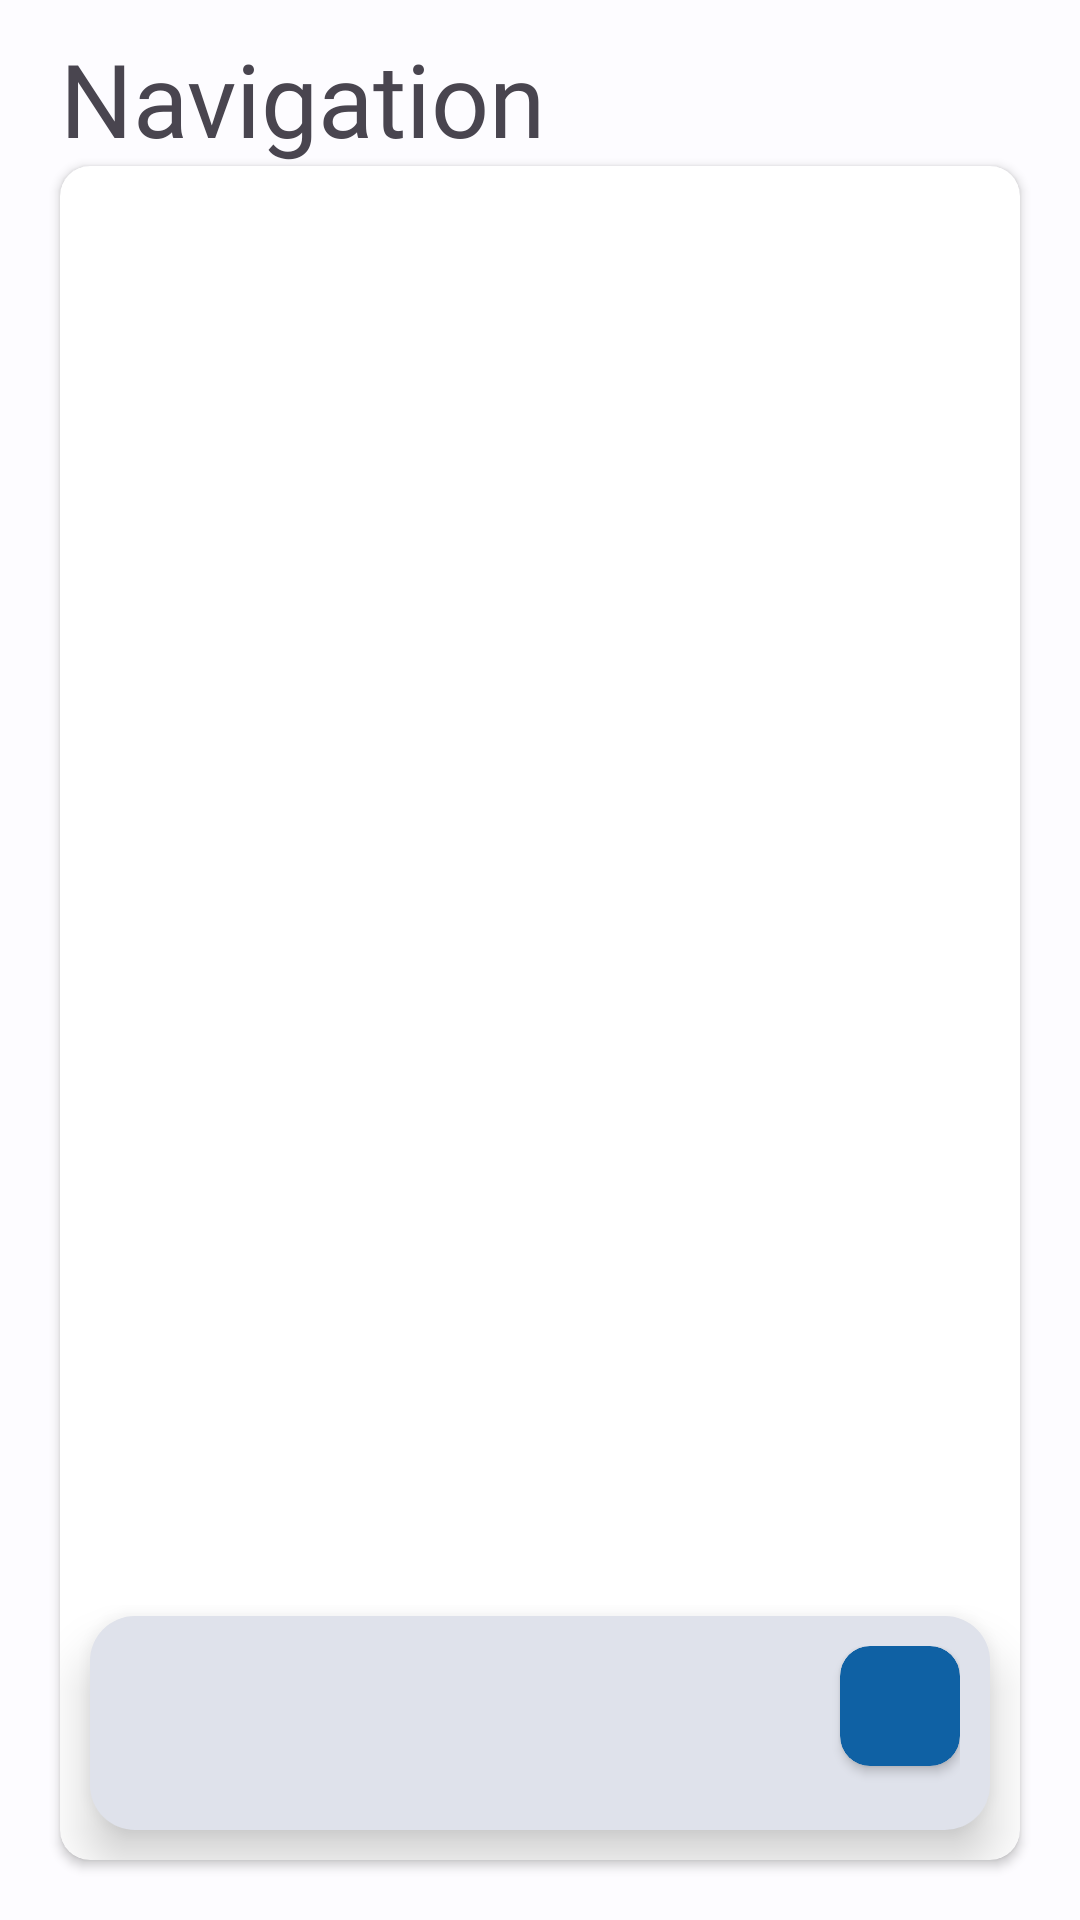

Reconstruct the res/layout file that produces this screen, plus the resources it refers to.
<!-- AndroidManifest.xml: application theme Theme.GMAPS -->
<!-- res/layout/activity_navigation_view.xml -->
<?xml version="1.0" encoding="utf-8"?>
<LinearLayout xmlns:android="http://schemas.android.com/apk/res/android"
    xmlns:app="http://schemas.android.com/apk/res-auto"
    xmlns:tools="http://schemas.android.com/tools"
    android:layout_width="match_parent"
    android:layout_height="match_parent"
    android:id="@+id/mapNavigation"
    android:fitsSystemWindows="true"
    android:orientation="vertical"
    android:animateLayoutChanges="true"
    tools:context=".fragments.NavigationViewActivity">

    <TextView
        android:layout_width="match_parent"
        android:layout_height="wrap_content"
        android:fontFamily="@font/poppins_bold"
        android:textSize="@dimen/val_34sp"
        android:layout_marginEnd="@dimen/val_20dp"
        android:layout_marginStart="@dimen/val_20dp"
        android:layout_marginTop="@dimen/val_10dp"
        android:text="@string/navigation"/>

    <androidx.cardview.widget.CardView
        android:layout_width="match_parent"
        android:layout_height="match_parent"
        app:cardCornerRadius="@dimen/val_10dp"
        android:layout_marginStart="@dimen/val_20dp"
        android:layout_marginEnd="@dimen/val_20dp"
        android:layout_marginBottom="@dimen/val_20dp">

        <RelativeLayout
            android:layout_width="match_parent"
            android:layout_height="match_parent"
            android:id="@+id/cardViewLayout">


            <androidx.fragment.app.FragmentContainerView
                android:id="@+id/fragmentContainer"
                android:layout_width="match_parent"
                android:layout_height="match_parent" />


            <LinearLayout
                android:layout_width="match_parent"
                android:layout_height="wrap_content"
                android:layout_alignParentBottom="true"
                android:elevation="@dimen/val_10dp"
                android:gravity="center"
                android:id="@+id/bottomVal"
                android:layout_marginStart="@dimen/val_10dp"
                android:layout_marginTop="@dimen/val_10dp"
                android:layout_marginEnd="@dimen/val_10dp"
                android:layout_marginBottom="@dimen/val_10dp"
                android:background="@drawable/bottom_navigation_background"
                android:orientation="vertical"
                android:weightSum="10"
                android:padding="@dimen/val_10dp">

                <LinearLayout
                    android:layout_width="match_parent"
                    android:layout_height="match_parent"
                    android:id="@+id/DistanceDetails"
                    android:animateLayoutChanges="true"
                    android:orientation="horizontal">

                    <LinearLayout
                        android:layout_width="0dp"
                        android:layout_height="wrap_content"
                        android:layout_weight="10"
                        android:orientation="vertical">

                        <TextView
                            android:id="@+id/distanceValue"
                            android:layout_width="match_parent"
                            android:layout_height="wrap_content"
                            android:fontFamily="@font/poppins_bold"
                            android:textColor="?attr/colorPrimary"
                            android:textSize="@dimen/val_20sp" />

                        <TextView
                            android:id="@+id/durationTaken"
                            android:layout_width="match_parent"
                            android:layout_height="wrap_content"
                            android:fontFamily="@font/poppins_medium"
                            android:textColor="?attr/colorOnPrimaryContainer"
                            android:textSize="@dimen/val_18sp" />

                    </LinearLayout>

                    <androidx.cardview.widget.CardView
                        android:id="@+id/startNavigationBtn"
                        android:layout_width="@dimen/val_40dp"
                        android:layout_height="@dimen/val_40dp"
                        app:cardCornerRadius="@dimen/val_10dp"
                        app:cardElevation="@dimen/val_2dp"
                        android:backgroundTint="?attr/colorPrimary">

                        <ImageView
                            android:layout_width="match_parent"
                            android:layout_height="match_parent"
                            android:padding="@dimen/val_10dp"
                            android:src="@drawable/navigation_ic"
                            app:tint="@color/white"
                            android:contentDescription="@string/navigatebtn" />

                    </androidx.cardview.widget.CardView>


                </LinearLayout>


                <LinearLayout
                    android:layout_width="match_parent"
                    android:layout_height="match_parent"
                    android:id="@+id/navigationDetails"
                    android:visibility="gone"
                    android:animateLayoutChanges="true"
                    android:orientation="vertical">

                    <LinearLayout
                        android:layout_width="match_parent"
                        android:layout_height="wrap_content"
                        android:weightSum="10"
                        android:gravity="center"
                        android:orientation="horizontal"
                        tools:ignore="UseCompoundDrawables">

                        <TextView
                            android:layout_width="0dp"
                            android:layout_height="wrap_content"
                            android:text="@string/turn_left"
                            android:layout_weight="10"
                            android:fontFamily="@font/poppins_bold"
                            android:textColor="?attr/colorPrimary"
                            android:id="@+id/instructionValue"
                            android:textSize="@dimen/val_24sp"/>

                        <ImageView
                            android:layout_width="@dimen/val_40dp"
                            android:layout_height="@dimen/val_40dp"
                            android:id="@+id/instructionImage"
                            android:padding="@dimen/val_10dp"
                            android:contentDescription="@string/navigatebtn"/>

                    </LinearLayout>

                    <TextView
                        android:layout_width="match_parent"
                        android:layout_height="wrap_content"
                        android:text="@string/street_name"
                        android:fontFamily="@font/poppins_medium"
                        android:textSize="@dimen/val_18sp" />

                </LinearLayout>


            </LinearLayout>


        </RelativeLayout>


    </androidx.cardview.widget.CardView>

</LinearLayout>
<!-- resources referenced by this layout -->
<resources>
  <color name="white">#FFFFFFFF</color>
  <dimen name="val_10dp">10dp</dimen>
  <dimen name="val_18sp">18sp</dimen>
  <dimen name="val_20dp">20dp</dimen>
  <dimen name="val_20sp">20sp</dimen>
  <dimen name="val_24sp">24sp</dimen>
  <dimen name="val_2dp">2dp</dimen>
  <dimen name="val_34sp">34sp</dimen>
  <dimen name="val_40dp">40dp</dimen>
  <!-- drawable bottom_navigation_background (drawable) -->
  <?xml version="1.0" encoding="utf-8"?>
  <selector xmlns:android="http://schemas.android.com/apk/res/android">
  <item>
      <shape android:shape="rectangle">
          <solid android:color="?attr/colorSurfaceVariant"/>
          <corners android:radius="@dimen/val_15dp"/>
      </shape>
  </item>
  </selector>
  <string name="navigatebtn">NavigateBtn</string>
  <string name="navigation">Navigation</string>
  <string name="street_name">Street Name</string>
  <string name="turn_left">Turn Left</string>
  <dimen name="val_15dp">15dp</dimen>
  <color name="md_theme_light_primary">#0F61A4</color>
  <color name="md_theme_light_onPrimary">#FFFFFF</color>
  <color name="md_theme_light_primaryContainer">#D2E4FF</color>
  <color name="md_theme_light_onPrimaryContainer">#001C37</color>
  <color name="md_theme_light_secondary">#00639C</color>
  <color name="md_theme_light_onSecondary">#FFFFFF</color>
  <color name="md_theme_light_secondaryContainer">#CEE5FF</color>
  <color name="md_theme_light_onSecondaryContainer">#001D33</color>
  <color name="md_theme_light_tertiary">#6C5677</color>
  <color name="md_theme_light_onTertiary">#FFFFFF</color>
  <color name="md_theme_light_tertiaryContainer">#F4D9FF</color>
  <color name="md_theme_light_onTertiaryContainer">#261431</color>
  <color name="md_theme_light_error">#BA1A1A</color>
  <color name="md_theme_light_errorContainer">#FFDAD6</color>
  <color name="md_theme_light_onError">#FFFFFF</color>
  <color name="md_theme_light_onErrorContainer">#410002</color>
  <color name="md_theme_light_background">#FDFCFF</color>
  <color name="md_theme_light_onBackground">#1A1C1E</color>
  <color name="md_theme_light_surface">#FDFCFF</color>
  <color name="md_theme_light_onSurface">#1A1C1E</color>
  <color name="md_theme_light_surfaceVariant">#DFE2EB</color>
  <color name="md_theme_light_onSurfaceVariant">#43474E</color>
  <color name="md_theme_light_outline">#73777F</color>
  <color name="md_theme_light_inverseOnSurface">#F1F0F4</color>
  <color name="md_theme_light_inverseSurface">#2F3033</color>
  <color name="md_theme_light_surfaceTint">#0F61A4</color>
  <color name="md_theme_light_inversePrimary">#A1C9FF</color>
  <color name="primaryLightColor">#40636871</color>
  <color name="lightTint">#80001C37</color>
</resources>
